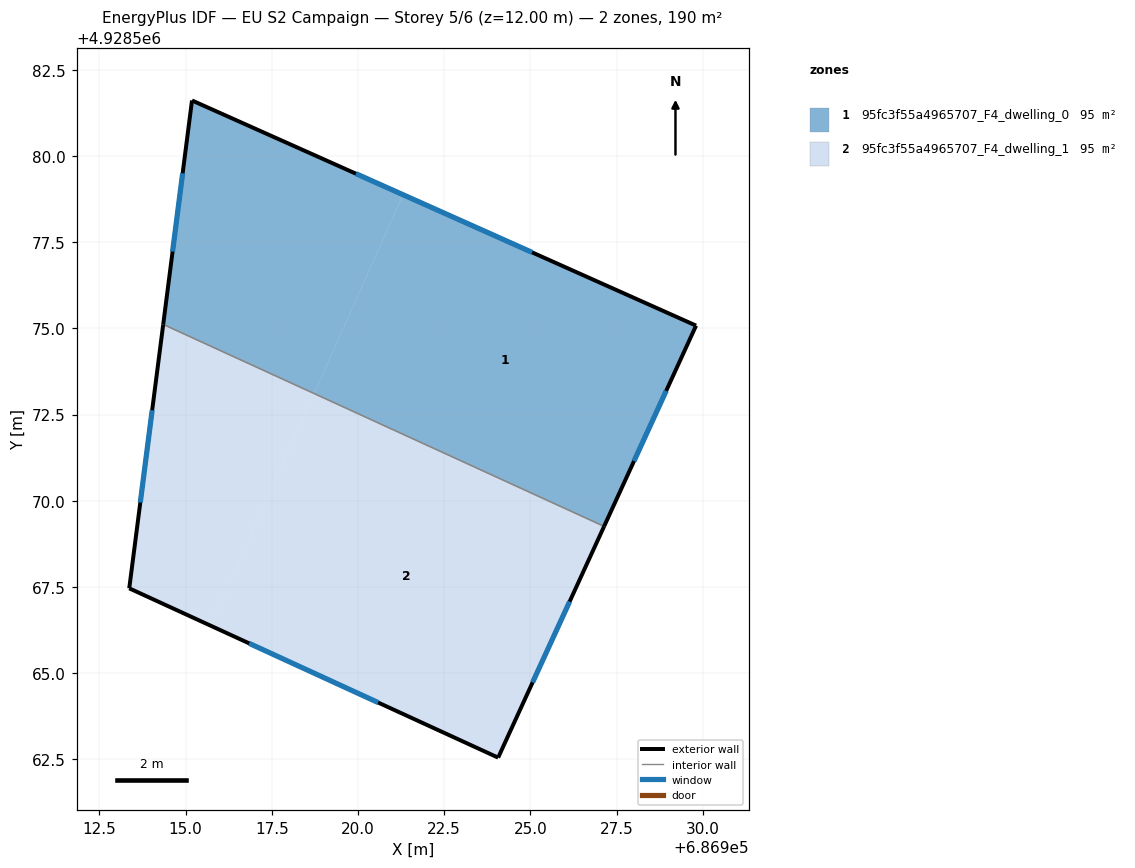
=== STOREY PLAN SPEC (per zone: floor XY polygon, exterior-wall plan segments, windows/doors) ===
zone 1: 95fc3f55a4965707_F4_dwelling_0  (95.2 m²)
  floor: (686929.81, 4928575.08) (686927.14, 4928569.26) (686918.73, 4928573.11) (686921.31, 4928578.88)
  floor: (686921.31, 4928578.88) (686918.73, 4928573.11) (686914.35, 4928575.12) (686915.19, 4928581.61)
  exterior wall: (686915.19, 4928581.61) – (686914.35, 4928575.12)  [6.5 m]
    window: (686914.91, 4928579.50) – (686914.62, 4928577.23)  [2.4 m²]
  exterior wall: (686929.81, 4928575.08) – (686915.19, 4928581.61)  [16.0 m]
    window: (686925.05, 4928577.20) – (686919.94, 4928579.49)  [5.9 m²]
  exterior wall: (686927.14, 4928569.26) – (686929.81, 4928575.08)  [6.4 m]
    window: (686928.01, 4928571.15) – (686928.94, 4928573.19)  [2.3 m²]
  interior walls: 1
zone 2: 95fc3f55a4965707_F4_dwelling_1  (95.3 m²)
  floor: (686918.73, 4928573.11) (686915.72, 4928566.38) (686913.37, 4928567.46) (686914.35, 4928575.12)
  floor: (686927.14, 4928569.26) (686924.06, 4928562.55) (686913.37, 4928567.46) (686915.72, 4928566.38) (686918.73, 4928573.11)
  exterior wall: (686924.06, 4928562.55) – (686927.14, 4928569.26)  [7.4 m]
    window: (686925.06, 4928564.73) – (686926.14, 4928567.08)  [2.7 m²]
  exterior wall: (686913.37, 4928567.46) – (686924.06, 4928562.55)  [11.8 m]
    window: (686916.85, 4928565.86) – (686920.59, 4928564.15)  [4.3 m²]
  exterior wall: (686914.35, 4928575.12) – (686913.37, 4928567.46)  [7.7 m]
    window: (686914.03, 4928572.63) – (686913.69, 4928569.95)  [2.8 m²]
  interior walls: 1

=== DERIVED (storey summary) ===
Building: EU S2 Campaign
Storey: 5 of 6  (floor level z = 12.00 m)
Storey gross floor area: 190.5 m²
Zones on this storey: 2
  - 95fc3f55a4965707_F4_dwelling_0: floor 95.2 m²; exterior wall 29.0 m (86.9 m²); 3 window(s) 10.6 m²; WWR 12.2%
  - 95fc3f55a4965707_F4_dwelling_1: floor 95.3 m²; exterior wall 26.9 m (80.6 m²); 3 window(s) 9.9 m²; WWR 12.2%
Zone adjacency (shared interzone walls):
  - 95fc3f55a4965707_F4_dwelling_0 ↔ 95fc3f55a4965707_F4_dwelling_1